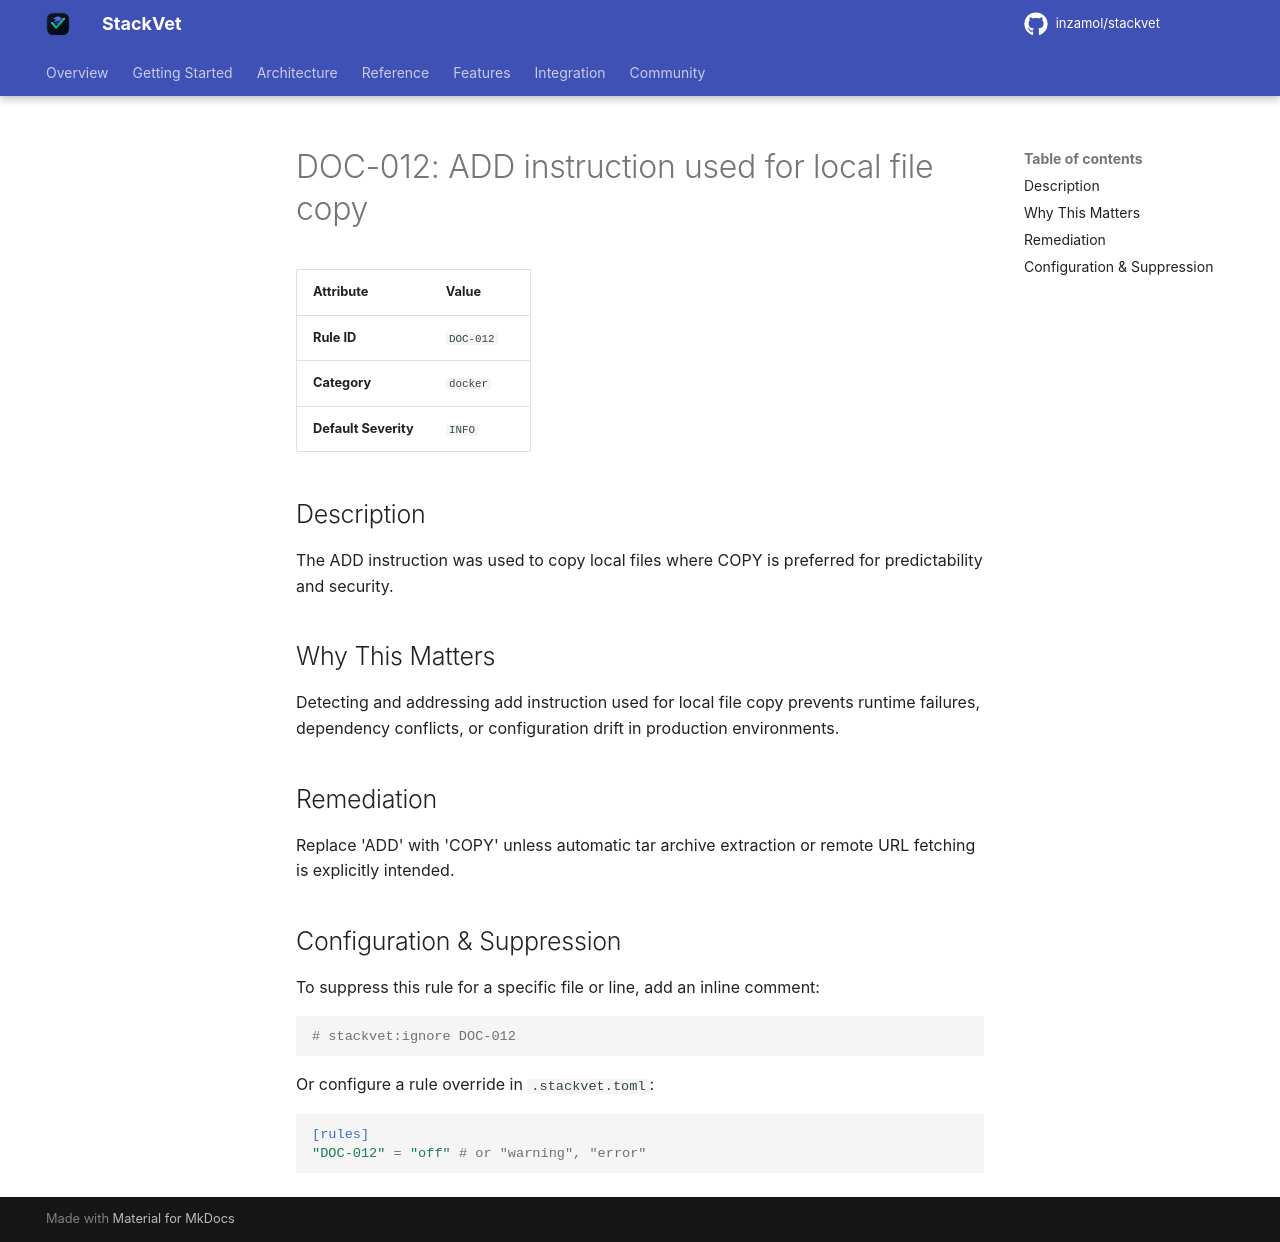

repository: inzamol/stackvet · page: rules/DOC-012/index.html · generator: mkdocs

# DOC-012: ADD instruction used for local file copy

| Attribute | Value |
|-----------|-------|
| **Rule ID** | `DOC-012` |
| **Category** | `docker` |
| **Default Severity** | `INFO` |

## Description
The ADD instruction was used to copy local files where COPY is preferred for predictability and security.

## Why This Matters
Detecting and addressing add instruction used for local file copy prevents runtime failures, dependency conflicts, or configuration drift in production environments.

## Remediation
Replace 'ADD' with 'COPY' unless automatic tar archive extraction or remote URL fetching is explicitly intended.

## Configuration & Suppression
To suppress this rule for a specific file or line, add an inline comment:

```python
# stackvet:ignore DOC-012
```

Or configure a rule override in `.stackvet.toml`:

```toml
[rules]
"DOC-012" = "off" # or "warning", "error"
```
